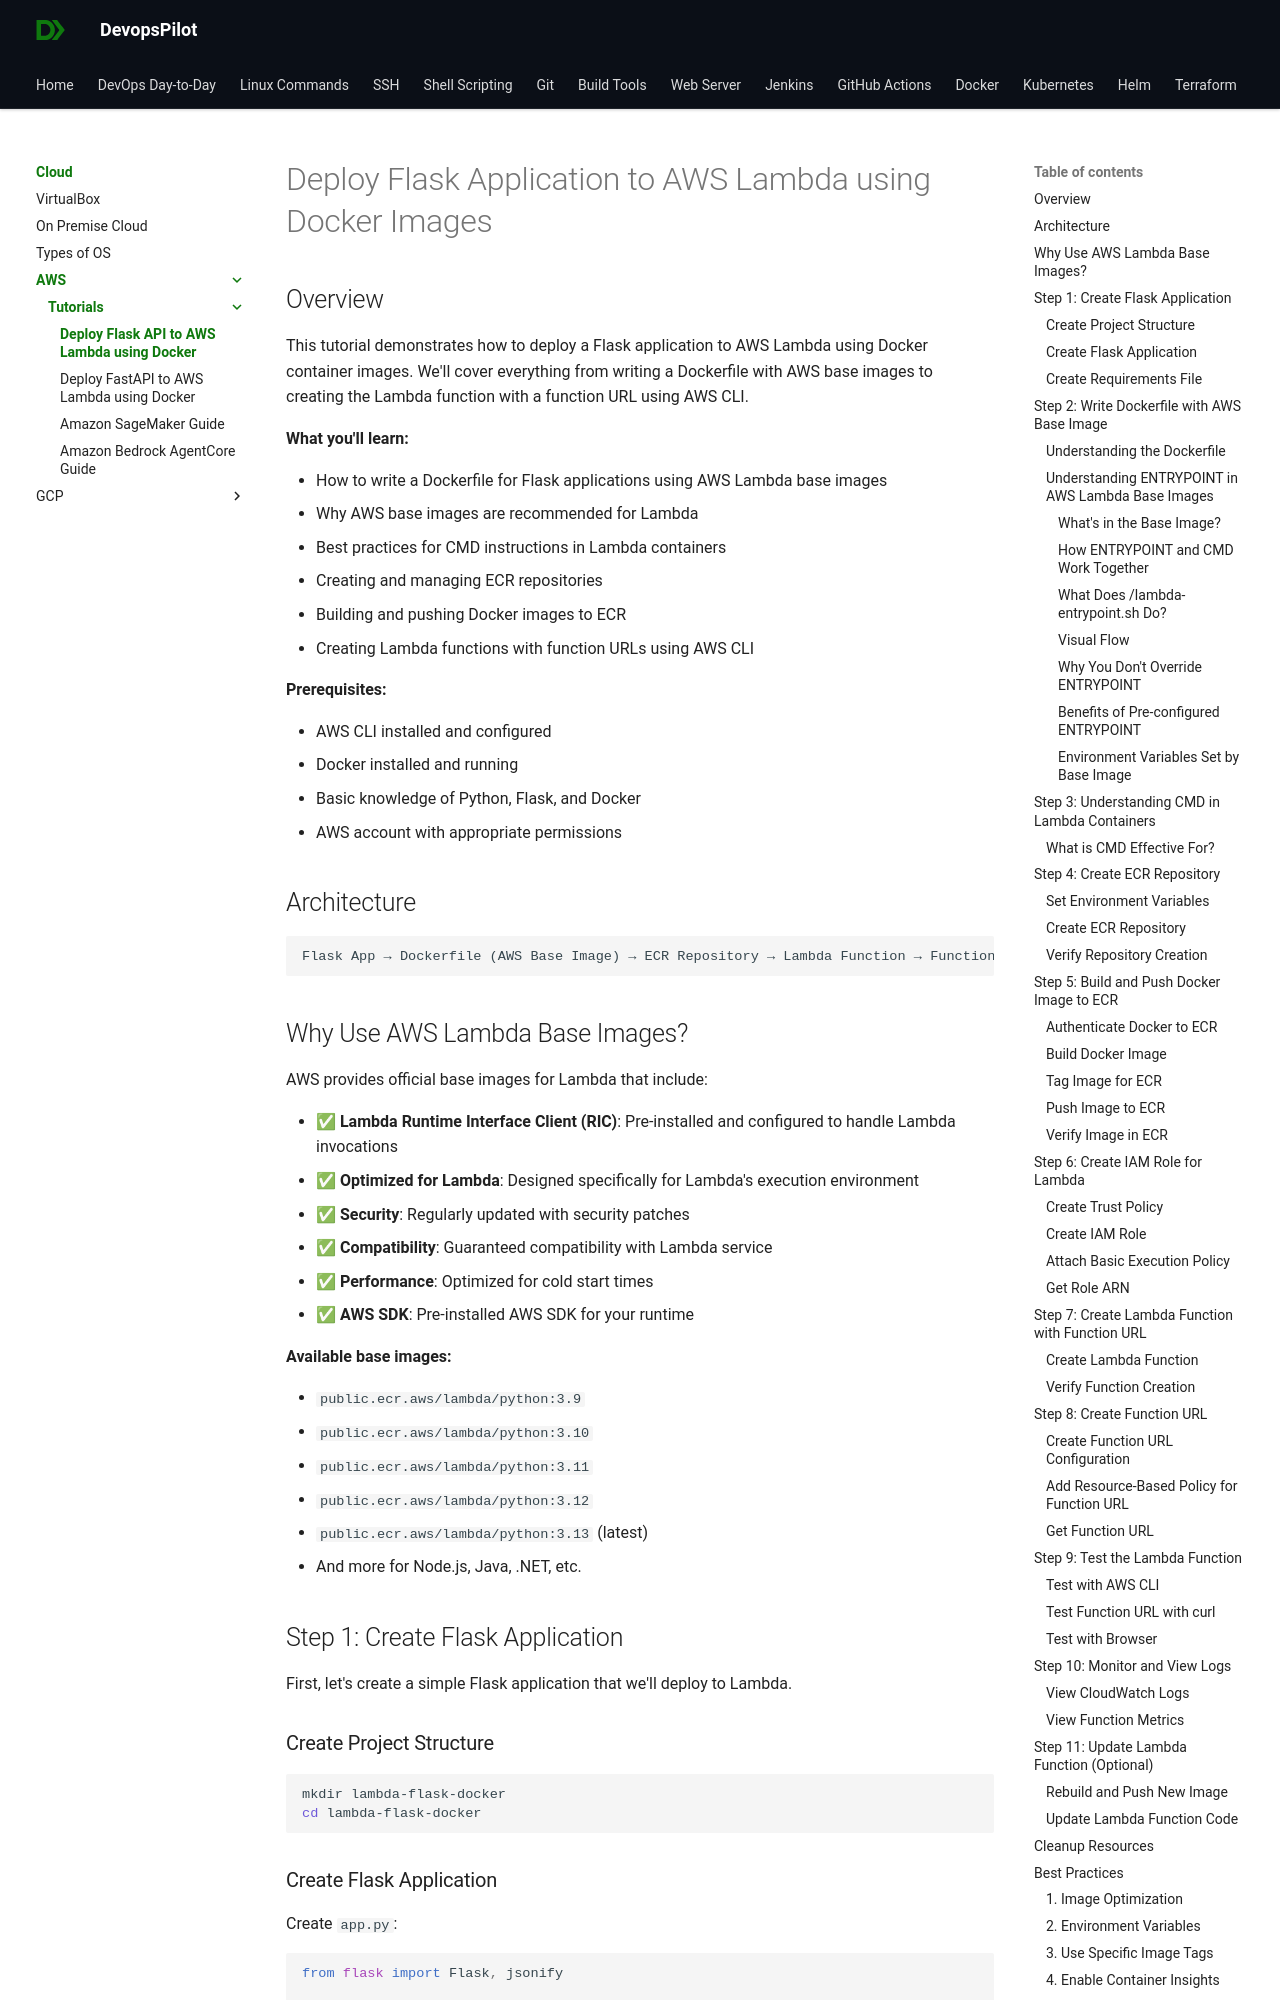

repository: devopspilot1/devopspilot1.github.io · page: cloud/aws/tutorials/deploy-flask-lambda/index.html · generator: mkdocs

# Deploy Flask Application to AWS Lambda using Docker Images

## Overview

This tutorial demonstrates how to deploy a Flask application to AWS Lambda using Docker container images. We'll cover everything from writing a Dockerfile with AWS base images to creating the Lambda function with a function URL using AWS CLI.

**What you'll learn:**

- How to write a Dockerfile for Flask applications using AWS Lambda base images
- Why AWS base images are recommended for Lambda
- Best practices for CMD instructions in Lambda containers
- Creating and managing ECR repositories
- Building and pushing Docker images to ECR
- Creating Lambda functions with function URLs using AWS CLI

**Prerequisites:**

- AWS CLI installed and configured
- Docker installed and running
- Basic knowledge of Python, Flask, and Docker
- AWS account with appropriate permissions

## Architecture

```
Flask App → Dockerfile (AWS Base Image) → ECR Repository → Lambda Function → Function URL
```

## Why Use AWS Lambda Base Images?

AWS provides official base images for Lambda that include:

- &#x2705; **Lambda Runtime Interface Client (RIC)**: Pre-installed and configured to handle Lambda invocations
- &#x2705; **Optimized for Lambda**: Designed specifically for Lambda's execution environment
- &#x2705; **Security**: Regularly updated with security patches
- &#x2705; **Compatibility**: Guaranteed compatibility with Lambda service
- &#x2705; **Performance**: Optimized for cold start times
- &#x2705; **AWS SDK**: Pre-installed AWS SDK for your runtime

**Available base images:**

- `public.ecr.aws/lambda/python:3.9`
- `public.ecr.aws/lambda/python:3.10`
- `public.ecr.aws/lambda/python:3.11`
- `public.ecr.aws/lambda/python:3.12`
- `public.ecr.aws/lambda/python:3.13` (latest)
- And more for Node.js, Java, .NET, etc.

## Step 1: Create Flask Application

First, let's create a simple Flask application that we'll deploy to Lambda.

### Create Project Structure

```bash
mkdir lambda-flask-docker
cd lambda-flask-docker
```
